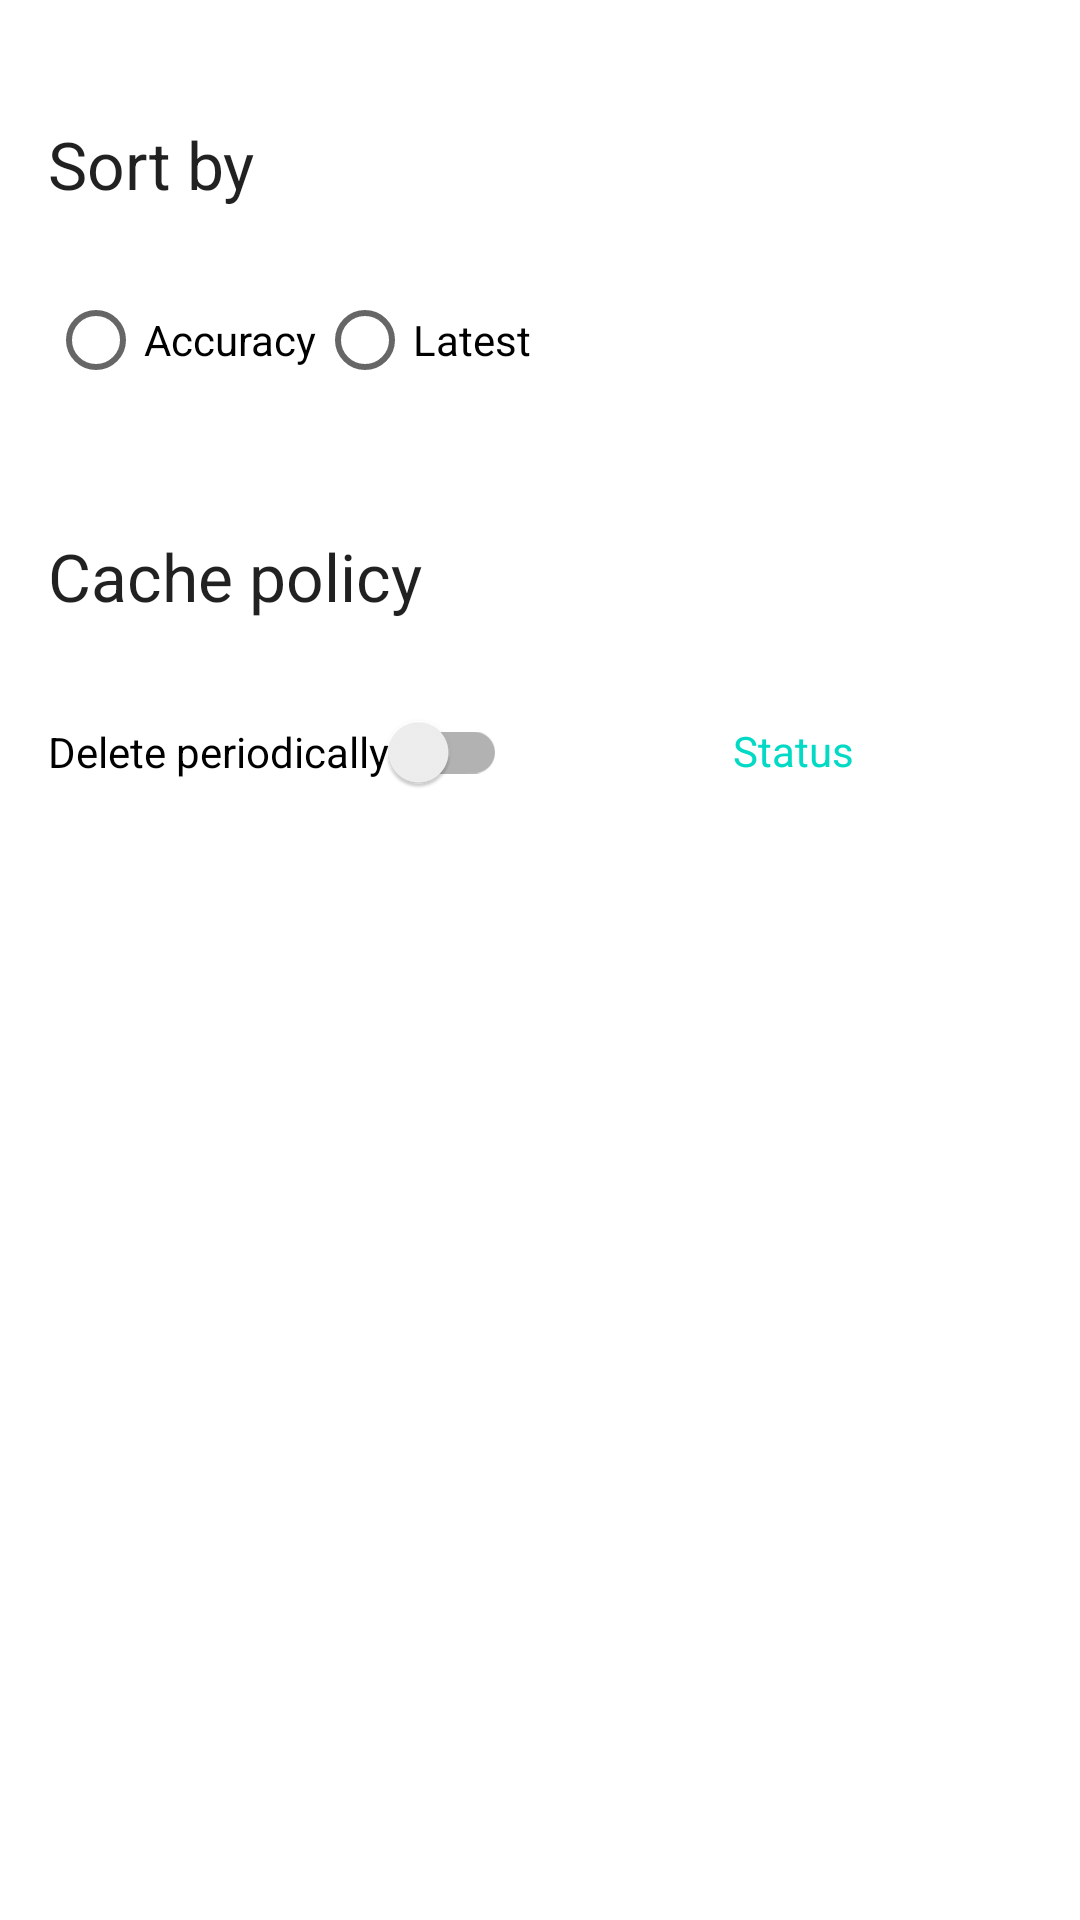

This screen was rendered from an Android layout file. Write that file and the resources it references.
<!-- AndroidManifest.xml: application theme Theme.CommutingGuide -->
<!-- res/layout/fragment_settings.xml -->
<?xml version="1.0" encoding="utf-8"?>
<layout
    xmlns:android="http://schemas.android.com/apk/res/android"
    xmlns:app="http://schemas.android.com/apk/res-auto"
    xmlns:tools="http://schemas.android.com/tools"
    >
    <androidx.constraintlayout.widget.ConstraintLayout
        android:layout_width="match_parent"
        android:layout_height="match_parent">

        <TextView
            android:id="@+id/tv_title_sort"
            android:layout_width="0dp"
            android:layout_height="wrap_content"
            android:layout_marginStart="16dp"
            android:layout_marginTop="40dp"
            android:layout_marginEnd="16dp"
            android:text="Sort by"
            android:textAppearance="@style/TextAppearance.AppCompat.Large"
            app:layout_constraintEnd_toEndOf="parent"
            app:layout_constraintStart_toStartOf="parent"
            app:layout_constraintTop_toTopOf="parent" />

        <RadioGroup
            android:id="@+id/rg_sort"
            android:layout_width="0dp"
            android:layout_height="wrap_content"
            android:layout_marginStart="16dp"
            android:layout_marginTop="20dp"
            android:layout_marginEnd="16dp"
            android:orientation="horizontal"
            app:layout_constraintEnd_toEndOf="parent"
            app:layout_constraintStart_toStartOf="parent"
            app:layout_constraintTop_toBottomOf="@id/tv_title_sort">

            <RadioButton
                android:id="@+id/rb_accuracy"
                android:layout_width="wrap_content"
                android:layout_height="wrap_content"
                android:text="Accuracy" />

            <RadioButton
                android:id="@+id/rb_latest"
                android:layout_width="wrap_content"
                android:layout_height="wrap_content"
                android:text="Latest" />

        </RadioGroup>

        <TextView
            android:id="@+id/tv_title_cache"
            android:layout_width="0dp"
            android:layout_height="wrap_content"
            android:layout_marginStart="16dp"
            android:layout_marginTop="40dp"
            android:layout_marginEnd="16dp"
            android:text="Cache policy"
            android:textAppearance="@style/TextAppearance.AppCompat.Large"
            app:layout_constraintEnd_toEndOf="parent"
            app:layout_constraintStart_toStartOf="parent"
            app:layout_constraintTop_toBottomOf="@id/rg_sort" />

        <androidx.appcompat.widget.SwitchCompat
            android:id="@+id/sw_cache_delete"
            android:layout_width="wrap_content"
            android:layout_height="wrap_content"
            android:layout_marginStart="16dp"
            android:layout_marginTop="20dp"
            android:text="Delete periodically"
            app:layout_constraintStart_toStartOf="parent"
            app:layout_constraintTop_toBottomOf="@id/tv_title_cache" />

        <TextView
            android:id="@+id/tv_work_status"
            android:layout_width="wrap_content"
            android:layout_height="wrap_content"
            android:layout_marginTop="34dp"
            android:text="Status"
            android:textColor="@color/teal_200"
            app:layout_constraintEnd_toEndOf="parent"
            app:layout_constraintStart_toEndOf="@id/sw_cache_delete"
            app:layout_constraintTop_toBottomOf="@id/tv_title_cache" />

    </androidx.constraintlayout.widget.ConstraintLayout>

</layout>
<!-- resources referenced by this layout -->
<resources>
  <style name="Theme.CommutingGuide" parent="Theme.MaterialComponents.Light.NoActionBar">
          
          <item name="colorPrimary">@color/purple_500</item>
          <item name="colorPrimaryVariant">@color/purple_700</item>
          <item name="colorOnPrimary">@color/white</item>
          
          <item name="colorSecondary">@color/teal_200</item>
          <item name="colorSecondaryVariant">@color/teal_700</item>
          <item name="colorOnSecondary">@color/black</item>
          
          <item name="android:statusBarColor" tools:targetApi="l">?attr/colorPrimaryVariant</item>
          
      </style>
  <!-- not gathered from this repository: default colours our renderer supplied (Android Studio template values) -->
  <color name="purple_500">#FF6200EE</color>
  <color name="purple_700">#FF3700B3</color>
  <color name="teal_200">#FF03DAC5</color>
  <color name="teal_700">#FF018786</color>
  <color name="black">#FF000000</color>
  <color name="white">#FFFFFFFF</color>
</resources>
